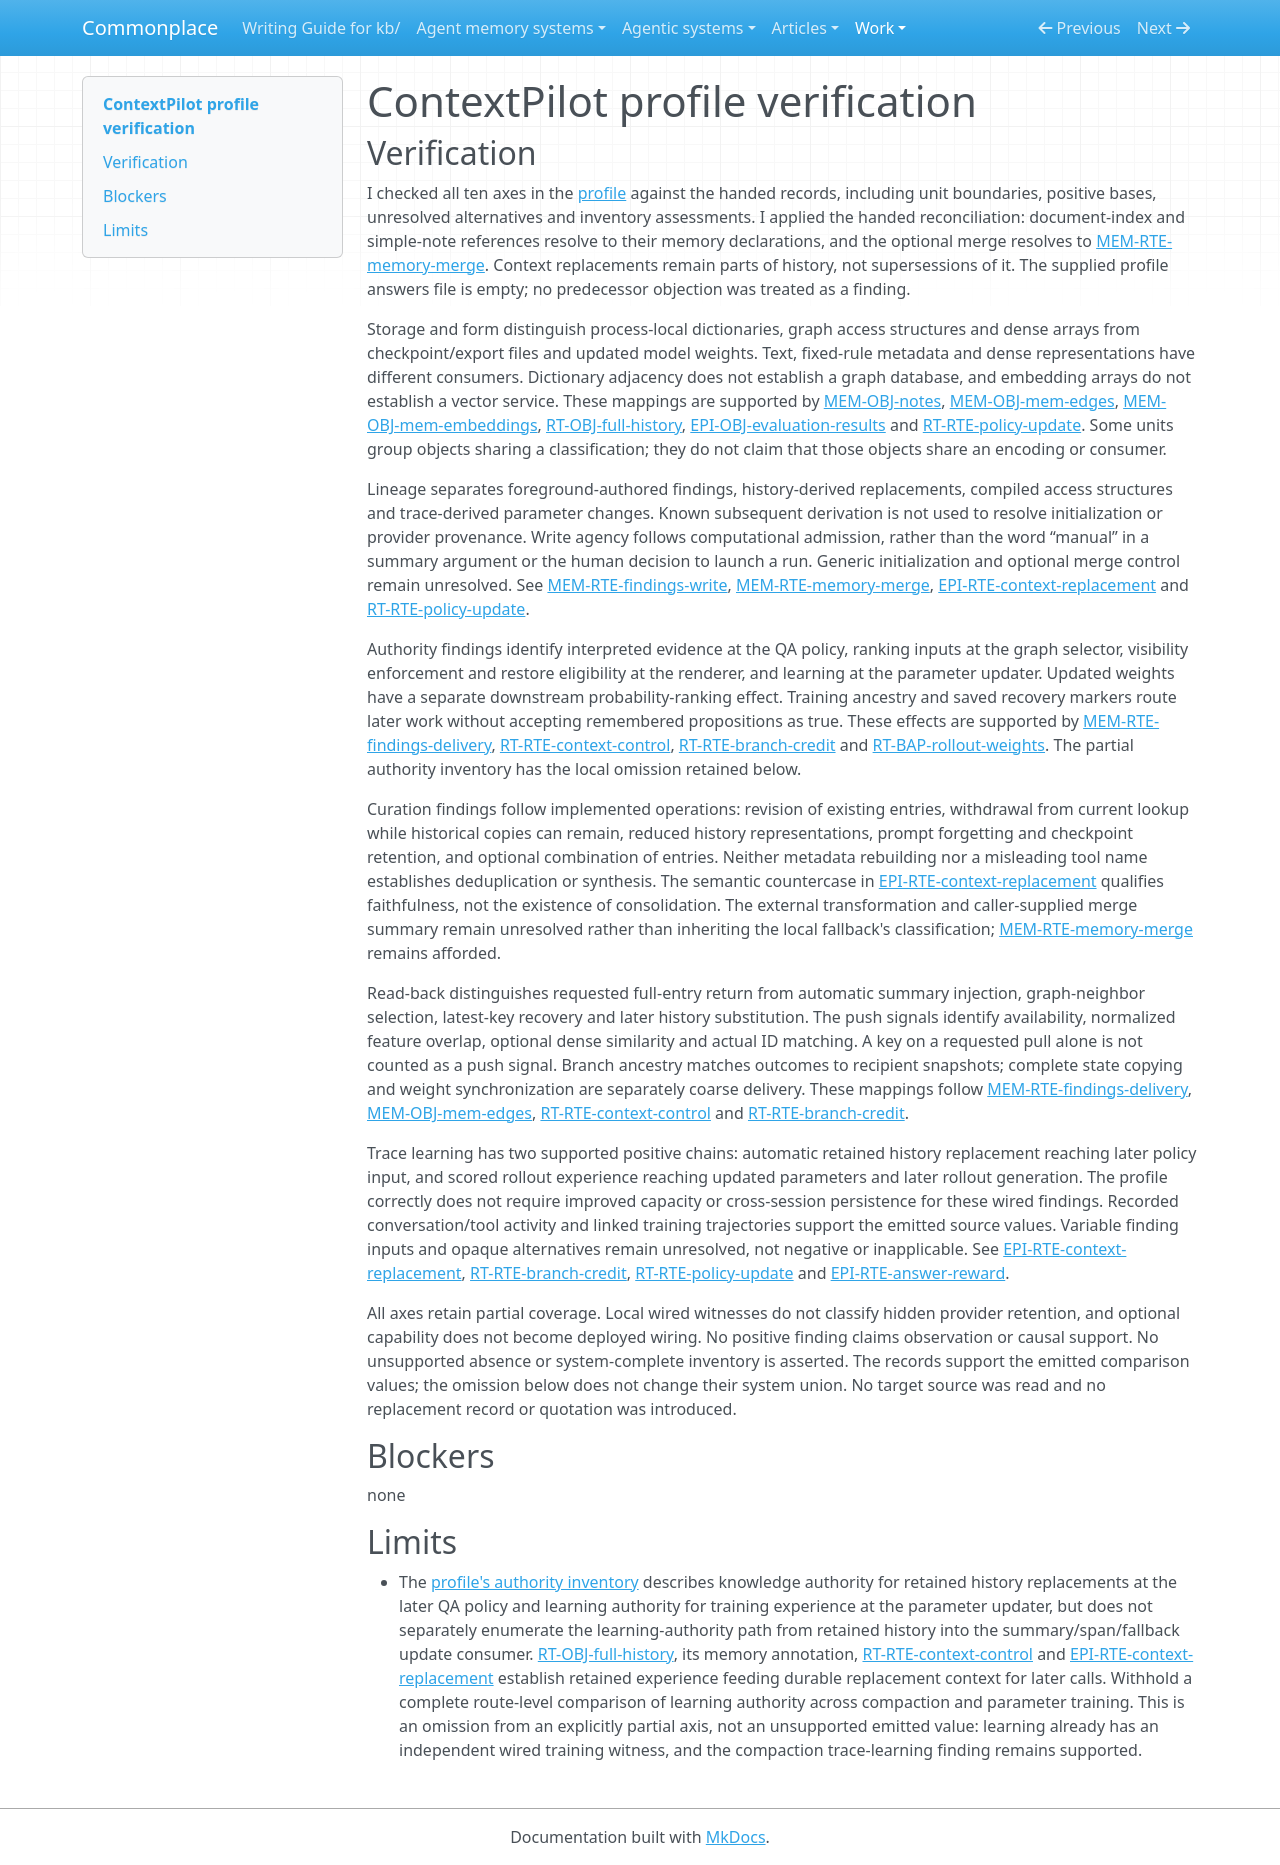

repository: zby/commonplace · page: work/agentic-system-completion/evidence/publications/contextpilot/AAS-2026-10-13-contextpilot-30d0d09e6cdc-01/profile-verification/index.html · generator: mkdocs

---
type: agentic-system-analyses/types/agentic-system-verification.md
description: "Memory-profile verification of ContextPilot's task retention, context replacement and policy-training routes at the frozen revision."
run-id: AAS-2026-10-13-contextpilot-30d0d09e6cdc-01
reviewed-boundary: "782cbb6611fb610c4cf6fafda6022b7e89cae191"
---

# ContextPilot profile verification

## Verification

I checked all ten axes in the [profile](memory-profile.md#comparison-rationale) against the handed records, including unit boundaries, positive bases, unresolved alternatives and inventory assessments. I applied the handed reconciliation: document-index and simple-note references resolve to their memory declarations, and the optional merge resolves to [MEM-RTE-memory-merge](memory.md#mem-rte-memory-merge). Context replacements remain parts of history, not supersessions of it. The supplied profile answers file is empty; no predecessor objection was treated as a finding.

Storage and form distinguish process-local dictionaries, graph access structures and dense arrays from checkpoint/export files and updated model weights. Text, fixed-rule metadata and dense representations have different consumers. Dictionary adjacency does not establish a graph database, and embedding arrays do not establish a vector service. These mappings are supported by [MEM-OBJ-notes](memory.md#mem-obj-notes), [MEM-OBJ-mem-edges](memory.md#mem-obj-mem-edges), [MEM-OBJ-mem-embeddings](memory.md#mem-obj-mem-embeddings), [RT-OBJ-full-history](runtime.md#rt-obj-full-history), [EPI-OBJ-evaluation-results](epistemic.md#epi-obj-evaluation-results) and [RT-RTE-policy-update](runtime.md#rt-rte-policy-update). Some units group objects sharing a classification; they do not claim that those objects share an encoding or consumer.

Lineage separates foreground-authored findings, history-derived replacements, compiled access structures and trace-derived parameter changes. Known subsequent derivation is not used to resolve initialization or provider provenance. Write agency follows computational admission, rather than the word “manual” in a summary argument or the human decision to launch a run. Generic initialization and optional merge control remain unresolved. See [MEM-RTE-findings-write](memory.md#mem-rte-findings-write), [MEM-RTE-memory-merge](memory.md#mem-rte-memory-merge), [EPI-RTE-context-replacement](epistemic.md#epi-rte-context-replacement) and [RT-RTE-policy-update](runtime.md#rt-rte-policy-update).

Authority findings identify interpreted evidence at the QA policy, ranking inputs at the graph selector, visibility enforcement and restore eligibility at the renderer, and learning at the parameter updater. Updated weights have a separate downstream probability-ranking effect. Training ancestry and saved recovery markers route later work without accepting remembered propositions as true. These effects are supported by [MEM-RTE-findings-delivery](memory.md#mem-rte-findings-delivery), [RT-RTE-context-control](runtime.md#rt-rte-context-control), [RT-RTE-branch-credit](runtime.md#rt-rte-branch-credit) and [RT-BAP-rollout-weights](runtime.md#rt-bap-rollout-weights). The partial authority inventory has the local omission retained below.

Curation findings follow implemented operations: revision of existing entries, withdrawal from current lookup while historical copies can remain, reduced history representations, prompt forgetting and checkpoint retention, and optional combination of entries. Neither metadata rebuilding nor a misleading tool name establishes deduplication or synthesis. The semantic countercase in [EPI-RTE-context-replacement](epistemic.md#epi-rte-context-replacement) qualifies faithfulness, not the existence of consolidation. The external transformation and caller-supplied merge summary remain unresolved rather than inheriting the local fallback's classification; [MEM-RTE-memory-merge](memory.md#mem-rte-memory-merge) remains afforded.

Read-back distinguishes requested full-entry return from automatic summary injection, graph-neighbor selection, latest-key recovery and later history substitution. The push signals identify availability, normalized feature overlap, optional dense similarity and actual ID matching. A key on a requested pull alone is not counted as a push signal. Branch ancestry matches outcomes to recipient snapshots; complete state copying and weight synchronization are separately coarse delivery. These mappings follow [MEM-RTE-findings-delivery](memory.md#mem-rte-findings-delivery), [MEM-OBJ-mem-edges](memory.md#mem-obj-mem-edges), [RT-RTE-context-control](runtime.md#rt-rte-context-control) and [RT-RTE-branch-credit](runtime.md#rt-rte-branch-credit).

Trace learning has two supported positive chains: automatic retained history replacement reaching later policy input, and scored rollout experience reaching updated parameters and later rollout generation. The profile correctly does not require improved capacity or cross-session persistence for these wired findings. Recorded conversation/tool activity and linked training trajectories support the emitted source values. Variable finding inputs and opaque alternatives remain unresolved, not negative or inapplicable. See [EPI-RTE-context-replacement](epistemic.md#epi-rte-context-replacement), [RT-RTE-branch-credit](runtime.md#rt-rte-branch-credit), [RT-RTE-policy-update](runtime.md#rt-rte-policy-update) and [EPI-RTE-answer-reward](epistemic.md#epi-rte-answer-reward).

All axes retain partial coverage. Local wired witnesses do not classify hidden provider retention, and optional capability does not become deployed wiring. No positive finding claims observation or causal support. No unsupported absence or system-complete inventory is asserted. The records support the emitted comparison values; the omission below does not change their system union. No target source was read and no replacement record or quotation was introduced.

## Blockers

none

## Limits

- The [profile's authority inventory](memory-profile.md#comparison-rationale) describes knowledge authority for retained history replacements at the later QA policy and learning authority for training experience at the parameter updater, but does not separately enumerate the learning-authority path from retained history into the summary/span/fallback update consumer. [RT-OBJ-full-history](runtime.md#rt-obj-full-history), its memory annotation, [RT-RTE-context-control](runtime.md#rt-rte-context-control) and [EPI-RTE-context-replacement](epistemic.md#epi-rte-context-replacement) establish retained experience feeding durable replacement context for later calls. Withhold a complete route-level comparison of learning authority across compaction and parameter training. This is an omission from an explicitly partial axis, not an unsupported emitted value: learning already has an independent wired training witness, and the compaction trace-learning finding remains supported.
